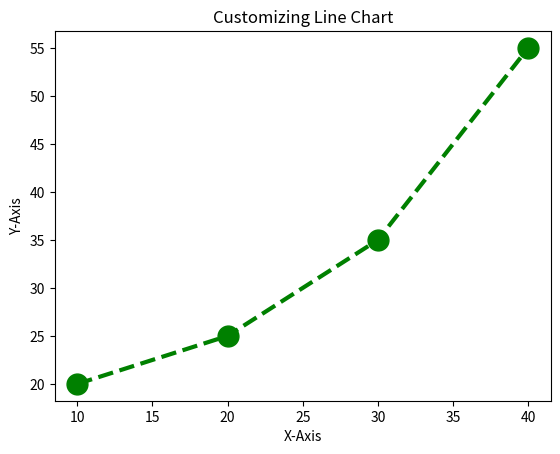

Write the Python code that produced this figure.
import matplotlib.pyplot as plt

x = [10, 20, 30, 40]
y = [20, 25, 35, 55]

plt.plot(x, y, color='green', linewidth=3, marker='o', markersize=15, linestyle='--')

plt.title("Customizing Line Chart")
plt.ylabel('Y-Axis')
plt.xlabel('X-Axis')
plt.show()
